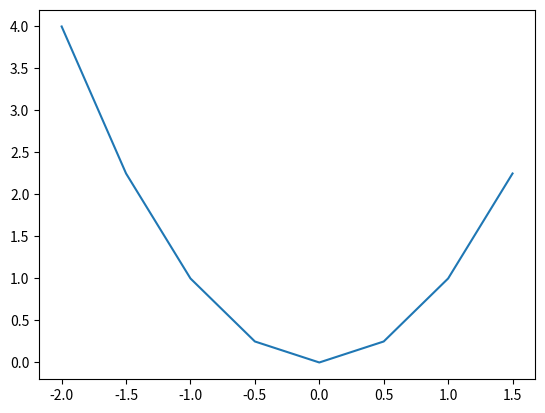

Python code for this plot:
import numpy as np
import matplotlib.pyplot as plt

# Plots the x^2 from -2 to 2 (Catriona changed the range to -1 to 1)
x_values = np.arange(-2, 2, 0.5)
y_values = x_values**2

# Autumn made a change
plt.plot(x_values, y_values)
plt.show()
